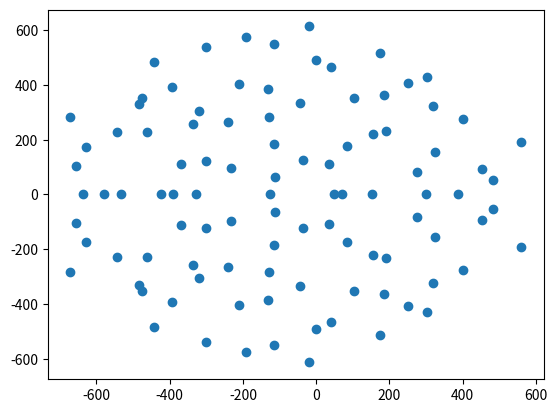

Write the Python code that produced this figure.
import numpy as np
import matplotlib.pyplot as plt
from itertools import product


def gen_matrix(S: int, C: float, d: float, sigma: float) -> np.ndarray[np.float64]:
    m = np.zeros((S, S))
    for i, j in product(range(S), repeat=2):
        if i == j:
            m[i][j] = -d
        else:
            if np.random.uniform() < C:
                m[i][j] = np.random.normal(0, sigma * sigma)
            else:
                m[i][j] = 0
    return m


def plot_eigs(m: np.ndarray[np.float64]) -> None:
    vals = np.linalg.eigvals(m)
    x = np.real(vals)
    y = np.imag(vals)
    plt.scatter(x, y)
    plt.show()


m = gen_matrix(100, 0.4, 93, 10)
plot_eigs(m)
